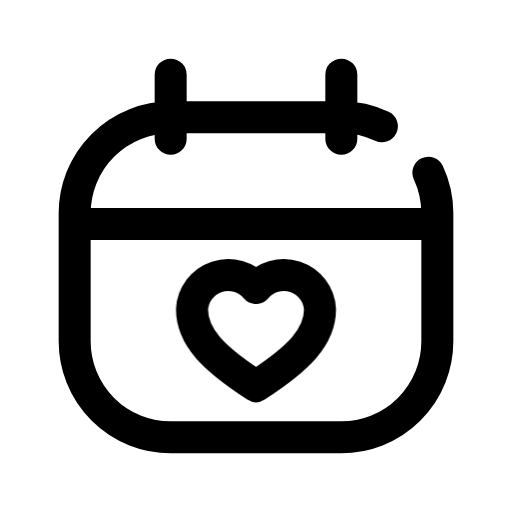
t = 0.00 s
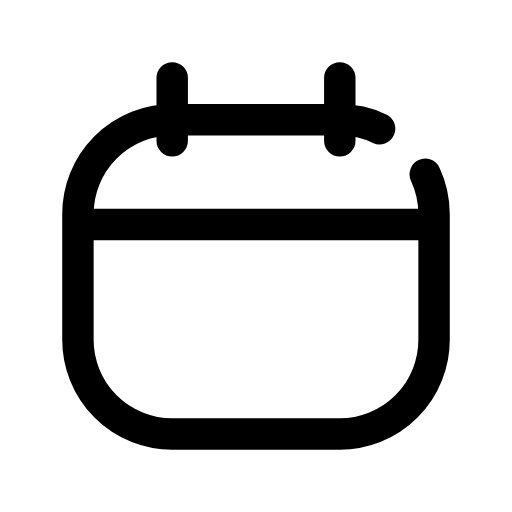
t = 0.13 s
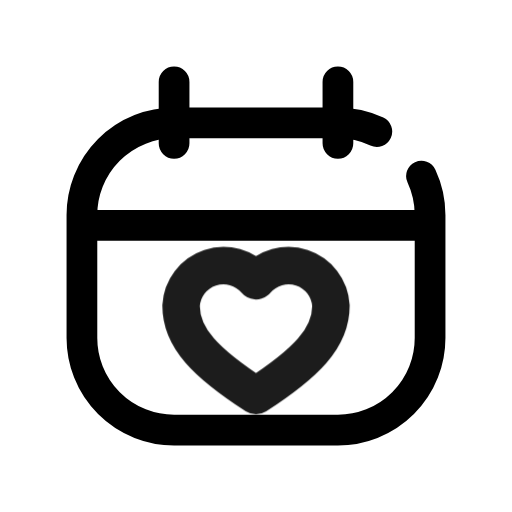
t = 0.28 s
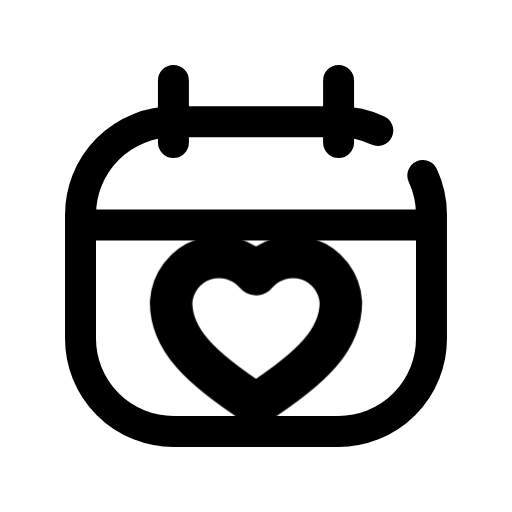
t = 0.41 s
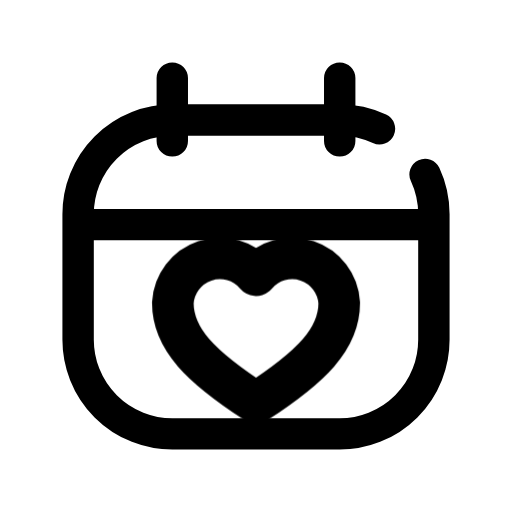
t = 0.50 s
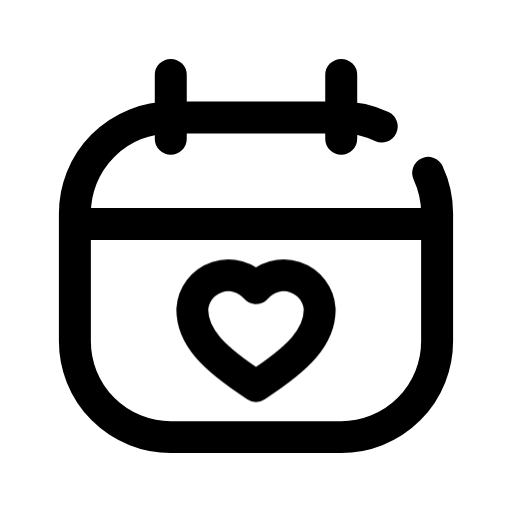
t = 0.65 s

The animated SVG that drew these frames (rendered in a browser with its animation timeline set to each time). Animation: 2 CSS @keyframes rules; one cycle of 0.80 s, repeats indefinitely.

<svg xmlns="http://www.w3.org/2000/svg" viewBox="0 0 24 24" width="24" height="24" class="rd-a-calendar-heart" data-rd-animate="hover"><style>.rd-a-calendar-heart{overflow:visible}.rd-a-calendar-heart *{transform-box:view-box}.rd-a-calendar-heart .base{transform-origin:12px 12px}.rd-a-calendar-heart .badge{transform-box:fill-box;transform-origin:center}@media (prefers-reduced-motion:no-preference){.rd-a-calendar-heart[data-rd-animate="hover"]:hover .base,:hover>.rd-a-calendar-heart[data-rd-animate="parent"] .base,.rd-a-calendar-heart[data-rd-animate="play"] .base,.rd-a-calendar-heart[data-rd-animate="loop"] .base{animation:rd-calendar-heart-base calc(0.7s*var(--rd-speed,1)) ease-in-out}.rd-a-calendar-heart[data-rd-animate="hover"]:hover .badge,:hover>.rd-a-calendar-heart[data-rd-animate="parent"] .badge,.rd-a-calendar-heart[data-rd-animate="play"] .badge,.rd-a-calendar-heart[data-rd-animate="loop"] .badge{animation:rd-calendar-heart-badge calc(0.8s*var(--rd-speed,1)) cubic-bezier(.34,1.3,.5,1)}.rd-a-calendar-heart[data-rd-animate="loop"] *{animation-iteration-count:infinite!important}@keyframes rd-calendar-heart-base{0%,100%{scale:1}40%{scale:.96}}@keyframes rd-calendar-heart-badge{0%,100%{scale:1;opacity:1}22%{scale:.1;opacity:0}62%{scale:1.3;opacity:1}}}</style><g fill="none" stroke="currentColor" stroke-linecap="round" stroke-linejoin="round" stroke-width="1.5"><g class="base"><path d="M20.08 8.1A4.5 4.5 0 0 1 20.5 10v6a4.5 4.5 0 0 1-4.5 4.5H8a4.5 4.5 0 0 1-4.5-4.5v-6A4.5 4.5 0 0 1 8 5.5h8a4.5 4.5 0 0 1 1.9.42"/><path d="M3.7 10.5h16.6"/><path d="M8 3.5v3M16 3.5v3"/></g><g class="badge"><path d="M12 18.1c-2 -1.3 -3 -2.3 -3 -3.6a1.7 1.7 0 0 1 3 -1a1.7 1.7 0 0 1 3 1c0 1.3 -1 2.3 -3 3.6z"/></g></g></svg>
